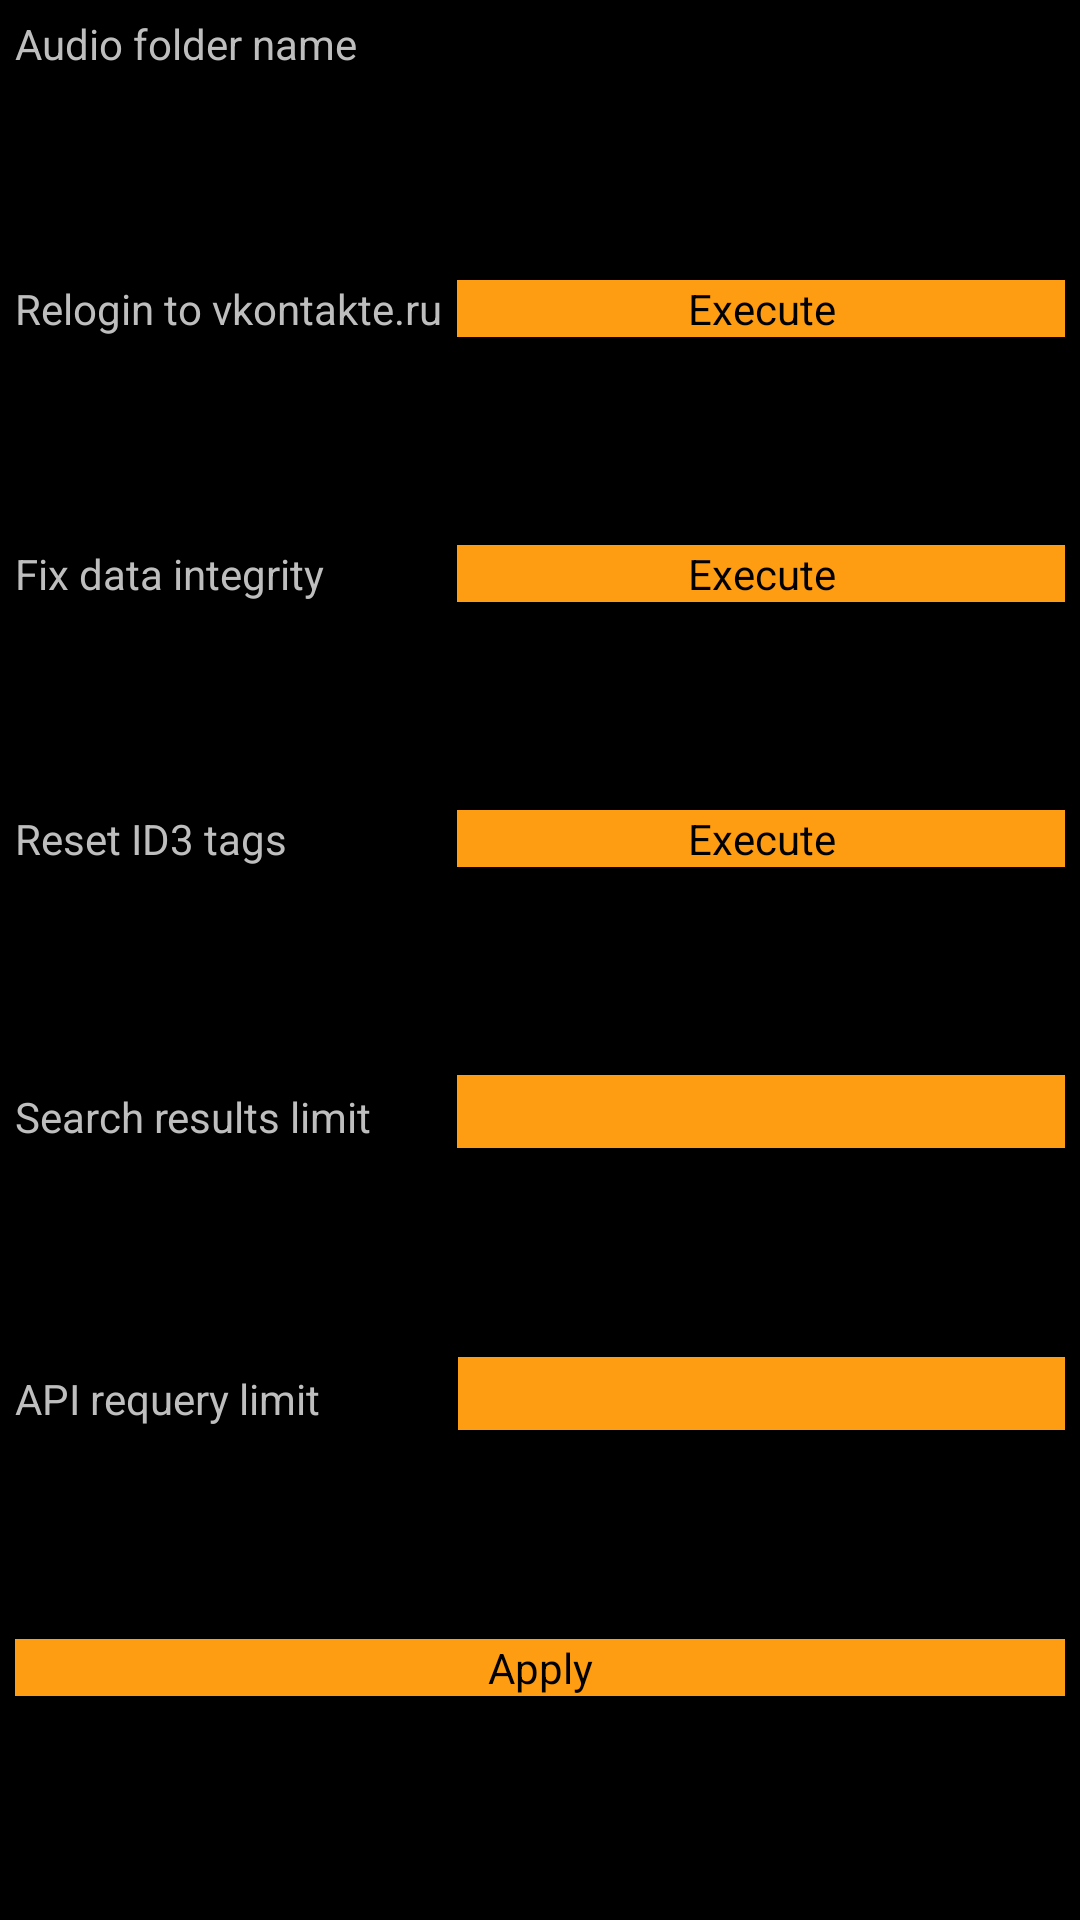

Write the Android layout XML for this screen, with the resource values it uses.
<!-- AndroidManifest.xml: application theme defaultTheme -->
<!-- res/layout/maintainance_layout.xml -->
<?xml version="1.0" encoding="utf-8"?>
<TableLayout xmlns:android="http://schemas.android.com/apk/res/android"
    android:layout_width="fill_parent"
    android:layout_height="fill_parent"
    android:layout_gravity="top"
    android:gravity="top"
    android:padding="5dip"
    android:shrinkColumns="1"
    android:stretchColumns="1" >

    <TableRow
        android:id="@+id/tableRow0"
        android:layout_width="match_parent"
        android:layout_height="wrap_content"
        android:layout_weight="1" >

        <TextView
            android:id="@+id/textView1"
            android:layout_width="fill_parent"
            android:layout_height="wrap_content"
            android:layout_marginRight="5dip"
            android:text="@string/app_audio_folder"
            android:textAppearance="?android:attr/textAppearanceSmall" />

        <TextView
            android:id="@+id/text_audio_folder"
            android:layout_width="wrap_content"
            android:layout_height="wrap_content"
            android:textAppearance="?android:attr/textAppearanceSmall" />
    </TableRow>

    <TableRow
        android:id="@+id/tableRow1"
        android:layout_width="match_parent"
        android:layout_height="wrap_content"
        android:layout_weight="1" >

        <TextView
            android:id="@+id/text_vk_relogin"
            android:layout_width="fill_parent"
            android:layout_height="wrap_content"
            android:layout_marginRight="5dip"
            android:text="@string/vk_relogin"
            android:textAppearance="?android:attr/textAppearanceSmall" />

        <Button
            android:id="@+id/button_vk_relogin"
            style="?android:attr/buttonStyleSmall"
            android:layout_width="wrap_content"
            android:layout_height="wrap_content"
            android:background="@color/title_background"
            android:onClick="vkRelogin"
            android:text="@string/execute"
            android:textColor="@color/title_text" />
    </TableRow>

    <TableRow
        android:id="@+id/tableRow2"
        android:layout_width="wrap_content"
        android:layout_height="wrap_content"
        android:layout_weight="1" >

        <TextView
            android:id="@+id/text_fix_integrity"
            android:layout_width="wrap_content"
            android:layout_height="wrap_content"
            android:layout_marginRight="5dip"
            android:text="@string/fix_integrity"
            android:textAppearance="?android:attr/textAppearanceSmall" />

        <Button
            android:id="@+id/button_fix_integrity"
            style="?android:attr/buttonStyleSmall"
            android:layout_width="wrap_content"
            android:layout_height="wrap_content"
            android:background="@color/title_background"
            android:onClick="fixIntegrity"
            android:text="@string/execute"
            android:textColor="@color/title_text" />
    </TableRow>

    <TableRow
        android:id="@+id/tableRow3"
        android:layout_width="wrap_content"
        android:layout_height="wrap_content"
        android:layout_weight="1" >

        <TextView
            android:id="@+id/textView3"
            android:layout_width="wrap_content"
            android:layout_height="wrap_content"
            android:text="@string/fill_tags"
            android:textAppearance="?android:attr/textAppearanceSmall" />

        <Button
            android:id="@+id/button_fill_tags"
            style="?android:attr/buttonStyleSmall"
            android:layout_width="wrap_content"
            android:layout_height="wrap_content"
            android:background="@color/title_background"
            android:onClick="fillTags"
            android:text="@string/execute"
            android:textColor="@color/title_text" />
    </TableRow>

    <TableRow
        android:id="@+id/tableRow4"
        android:layout_width="wrap_content"
        android:layout_height="wrap_content"
        android:layout_weight="1" >

        <TextView
            android:id="@+id/text_label_max_search_results"
            android:layout_width="wrap_content"
            android:layout_height="wrap_content"
            android:text="@string/max_search_results"
            android:textAppearance="?android:attr/textAppearanceSmall" />

        <EditText
            android:id="@+id/search_results_limit"
            android:layout_width="fill_parent"
            android:layout_height="wrap_content"
            android:background="@color/title_background"
            android:ems="9"
            android:inputType="numberDecimal"
            android:textColor="@color/title_text" >

            <requestFocus />
        </EditText>
    </TableRow>

    <TableRow
        android:id="@+id/tableRow5"
        android:layout_width="wrap_content"
        android:layout_height="wrap_content"
        android:layout_weight="1" >

        <TextView
            android:id="@+id/text_label_api_requery_limit"
            android:layout_width="wrap_content"
            android:layout_height="wrap_content"
            android:text="@string/api_requery_limit"
            android:textAppearance="?android:attr/textAppearanceSmall" />

        <EditText
            android:id="@+id/api_requery_limit"
            android:layout_width="fill_parent"
            android:layout_height="wrap_content"
            android:background="@color/title_background"
            android:ems="9"
            android:inputType="numberDecimal"
            android:textColor="@color/title_text" >

            <requestFocus />
        </EditText>
    </TableRow>

    <TableRow
        android:id="@+id/tableRow5"
        android:layout_width="wrap_content"
        android:layout_height="wrap_content"
        android:layout_weight="1" >

        <Button
            android:id="@+id/button_apply"
            style="?android:attr/buttonStyleSmall"
            android:layout_width="wrap_content"
            android:layout_height="wrap_content"
            android:layout_span="2"
            android:background="@color/title_background"
            android:onClick="apply"
            android:text="@string/apply"
            android:textColor="@color/title_text" />
    </TableRow>

</TableLayout>
<!-- resources referenced by this layout -->
<resources>
  <color name="title_background">#ff9d12</color>
  <color name="title_text">#000000</color>
  <string name="api_requery_limit">API requery limit</string>
  <string name="app_audio_folder">Audio folder name</string>
  <string name="apply">Apply</string>
  <string name="execute">Execute</string>
  <string name="fill_tags">Reset ID3 tags</string>
  <string name="fix_integrity">Fix data integrity</string>
  <string name="max_search_results">Search results limit</string>
  <string name="vk_relogin">Relogin to vkontakte.ru</string>
  <style name="defaultTheme" parent="android:Theme">
  		  	<item name="android:buttonStyle">@style/ButtonStyle</item>
          <item name="android:windowTitleStyle">@style/WindowTitleStyle</item>
          <item name="android:windowTitleBackgroundStyle">@style/WindowTitleBackground </item>
      </style>
  <style name="WindowTitleStyle">
          <item name="android:textColor">@color/title_text</item>
          <item name="android:textStyle">bold</item>
      </style>
  <style name="WindowTitleBackground">
          <item name="android:background">@color/title_background</item>
      </style>
</resources>
